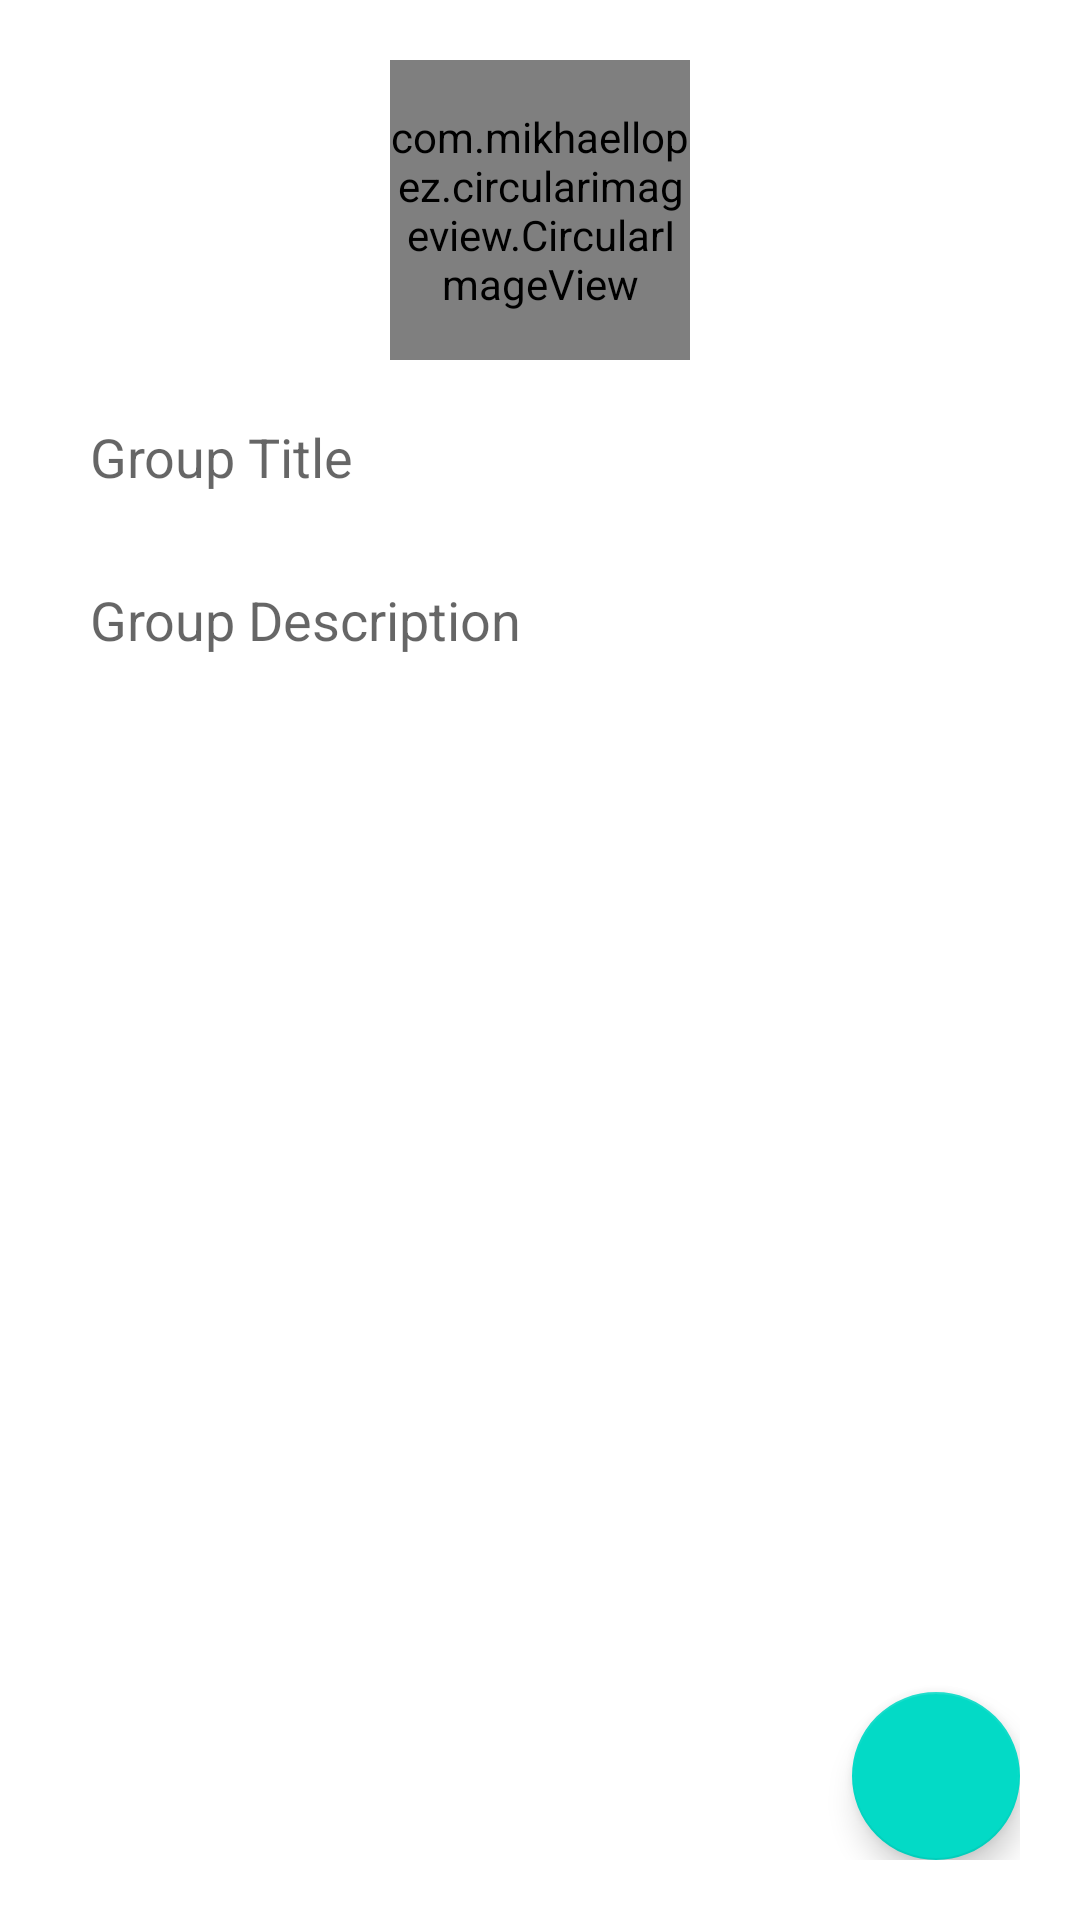

Layout XML and referenced resources for this Android screen:
<!-- AndroidManifest.xml: application theme AppTheme -->
<!-- res/layout/activity_group_create.xml -->
<?xml version="1.0" encoding="utf-8"?>
<RelativeLayout xmlns:android="http://schemas.android.com/apk/res/android"
    xmlns:app="http://schemas.android.com/apk/res-auto"
    xmlns:tools="http://schemas.android.com/tools"
    android:layout_width="match_parent"
    android:layout_height="match_parent"
    android:padding="20dp"
    tools:context=".GroupCreateActivity">

    
    <com.mikhaellopez.circularimageview.CircularImageView
        android:layout_centerHorizontal="true"
        android:layout_width="100dp"
        android:layout_height="100dp"
        android:id="@+id/groupIconIv"
        android:src="@drawable/ic_group_primary" />
    
    <EditText
        android:id="@+id/groupTitleEt"
        android:layout_width="match_parent"
        android:layout_height="wrap_content"
        android:background="@color/white"
        android:layout_below="@+id/groupIconIv"
        android:layout_marginTop="10dp"
        android:padding="10dp"
        android:hint="Group Title" />
    
    <EditText
        android:id="@+id/groupDescriptionEt"
        android:minHeight="100dp"
        android:gravity="top"
        android:inputType="textMultiLine|textCapSentences"
        android:layout_width="match_parent"
        android:layout_height="wrap_content"
        android:background="@color/white"
        android:layout_below="@+id/groupTitleEt"
        android:layout_marginTop="10dp"
        android:padding="10dp"
        android:hint="Group Description" />

    
    <com.google.android.material.floatingactionbutton.FloatingActionButton
        android:layout_width="wrap_content"
        android:layout_height="wrap_content"
        android:id="@+id/createGroupBtn"
        android:src="@drawable/ic_done_white"
        android:layout_alignParentEnd="true"
        android:layout_alignParentBottom="true" />
</RelativeLayout>
<!-- resources referenced by this layout -->
<resources>
  <color name="white">#FFFFFFFF</color>
  <!-- drawable ic_group_primary: png bitmap (drawable-hdpi, 356 bytes) -->
  <style name="AppTheme" parent="Theme.MaterialComponents.Light.DarkActionBar">
          
          <item name="colorPrimary">@color/colorPrimary</item>
          <item name="colorPrimaryDark">@color/colorPrimaryDark</item>
          <item name="colorAccent">@color/colorAccent</item>
      </style>
  <color name="colorPrimary">#FF4081</color>
  <color name="colorPrimaryDark">#E91E63</color>
  <color name="colorAccent">#FF5722</color>
</resources>
